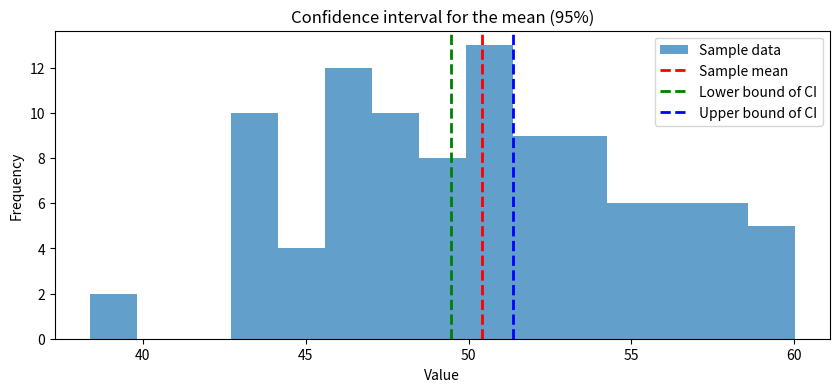

The matplotlib source for this figure:
"""Confidence interval for a mean, plus a repeated-sampling coverage check."""

import matplotlib.pyplot as plt
import numpy as np
from scipy.stats import sem, t


def calculate_confidence_interval(data, confidence: float = 0.95):
    """Return (lower, mean, upper) for a t-based interval for the mean."""
    n = len(data)
    mean = np.mean(data)
    margin_of_error = sem(data) * t.ppf((1 + confidence) / 2, n - 1)
    return mean - margin_of_error, mean, mean + margin_of_error


def coverage(rng: np.random.Generator, true_mean: float, std_dev: float,
             n: int, confidence: float, replications: int) -> float:
    """Fraction of simulated intervals that contain the true mean."""
    hits = 0
    for _ in range(replications):
        lower, _, upper = calculate_confidence_interval(rng.normal(true_mean, std_dev, n), confidence)
        hits += lower <= true_mean <= upper
    return hits / replications


def main() -> None:
    rng = np.random.default_rng(0)
    sample_size, true_mean, std_dev = 100, 50, 5

    data = rng.normal(true_mean, std_dev, sample_size)
    lower, sample_mean, upper = calculate_confidence_interval(data)
    print(f"Sample mean: {sample_mean:.3f}")
    print(f"95% CI: ({lower:.3f}, {upper:.3f})")
    print(f"Empirical coverage over 2000 samples: "
          f"{coverage(rng, true_mean, std_dev, sample_size, 0.95, 2000):.3f}")

    plt.figure(figsize=(10, 4))
    plt.hist(data, bins=15, alpha=0.7, label="Sample data")
    plt.axvline(sample_mean, color="red", linestyle="dashed", linewidth=2, label="Sample mean")
    plt.axvline(lower, color="green", linestyle="dashed", linewidth=2, label="Lower bound of CI")
    plt.axvline(upper, color="blue", linestyle="dashed", linewidth=2, label="Upper bound of CI")
    plt.title("Confidence interval for the mean (95%)")
    plt.xlabel("Value")
    plt.ylabel("Frequency")
    plt.legend()
    plt.show()


if __name__ == "__main__":
    main()
